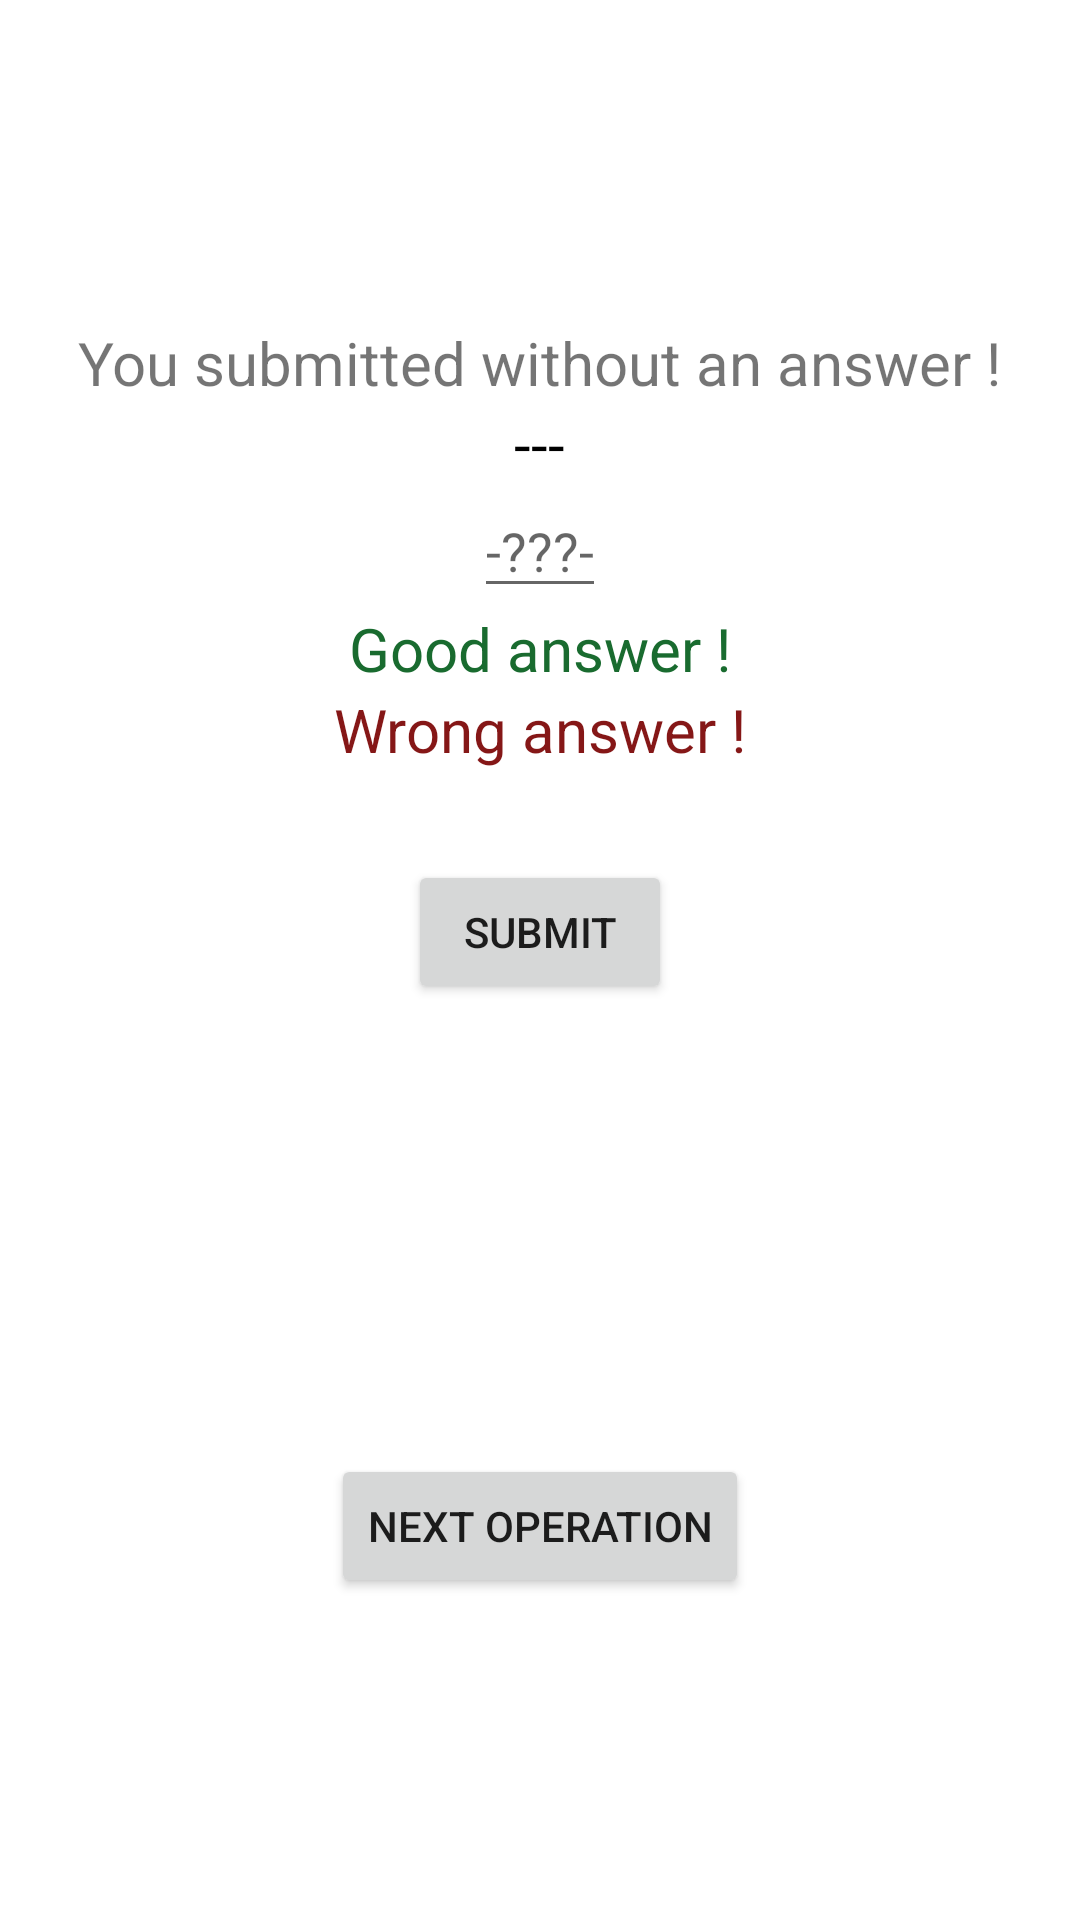

The Android layout XML behind this screen, and the referenced resources:
<!-- AndroidManifest.xml: application theme Theme.CalculMental -->
<!-- res/layout/activity_game.xml -->
<?xml version="1.0" encoding="utf-8"?>
<androidx.constraintlayout.widget.ConstraintLayout xmlns:android="http://schemas.android.com/apk/res/android"
    xmlns:app="http://schemas.android.com/apk/res-auto"
    xmlns:tools="http://schemas.android.com/tools"
    android:layout_width="match_parent"
    android:layout_height="match_parent"
    tools:context=".activities.GameActivity">

    <LinearLayout
        android:layout_width="match_parent"
        android:layout_height="match_parent"
        android:gravity="center"
        android:orientation="vertical" >

        <TextView
            android:id="@+id/warning"
            android:layout_width="wrap_content"
            android:layout_height="wrap_content"
            android:text="@string/warning"
            android:textColor="@color/my_orange"
            android:textSize="20sp"
            tools:visibility="visible" />

        <TextView
            android:id="@+id/current_operation"
            android:layout_width="wrap_content"
            android:layout_height="wrap_content"
            android:text="@string/operation_on_screen"
            android:textColor="@color/black"
            android:textSize="20sp"
            tools:visibility="visible" />

        <EditText
            android:id="@+id/answer"
            android:layout_width="wrap_content"
            android:layout_height="wrap_content"
            android:inputType="number"
            tools:visibility="visible"
            android:hint="-???-" />

        <TextView
            android:id="@+id/good_answer"
            android:layout_width="wrap_content"
            android:layout_height="wrap_content"
            android:text="@string/good_answer"
            android:textColor="@color/my_green"
            android:textSize="20sp"
            tools:visibility="visible" />

        <TextView
            android:id="@+id/wrong_answer"
            android:layout_width="wrap_content"
            android:layout_height="wrap_content"
            android:text="@string/wrong_answer"
            android:textColor="@color/my_red"
            android:textSize="20sp"
            tools:visibility="visible" />

        <Space
            android:layout_width="match_parent"
            android:layout_height="wrap_content"
            android:minHeight="30dp" />

        <Button
            android:id="@+id/submit_button"
            android:layout_width="wrap_content"
            android:layout_height="wrap_content"
            android:text="@string/submit" />

        <Space
            android:layout_width="match_parent"
            android:layout_height="wrap_content"
            android:minHeight="150dp" />

        <Button
            android:id="@+id/next_button"
            android:layout_width="wrap_content"
            android:layout_height="wrap_content"
            android:text="@string/next" />

    </LinearLayout>

</androidx.constraintlayout.widget.ConstraintLayout>
<!-- resources referenced by this layout -->
<resources>
  <color name="black">#FF000000</color>
  <color name="my_green">#196B2F</color>
  <color name="my_red">#851717</color>
  <string name="good_answer">Good answer !</string>
  <string name="next">Next operation</string>
  <string name="operation_on_screen" translatable="false">---</string>
  <string name="submit">Submit</string>
  <string name="warning">You submitted without an answer !</string>
  <string name="wrong_answer">Wrong answer !</string>
  <style name="Theme.CalculMental" parent="Theme.MaterialComponents.DayNight.DarkActionBar">
          
          <item name="colorPrimary">@color/purple_500</item>
          <item name="colorPrimaryVariant">@color/purple_700</item>
          <item name="colorOnPrimary">@color/white</item>
          
          <item name="colorSecondary">@color/teal_200</item>
          <item name="colorSecondaryVariant">@color/teal_700</item>
          <item name="colorOnSecondary">@color/black</item>
          
          <item name="android:statusBarColor" tools:targetApi="l">?attr/colorPrimaryVariant</item>
          
      </style>
  <color name="purple_500">#FF6200EE</color>
  <color name="purple_700">#FF3700B3</color>
  <color name="white">#FFFFFFFF</color>
  <color name="teal_200">#FF03DAC5</color>
  <color name="teal_700">#FF018786</color>
</resources>
